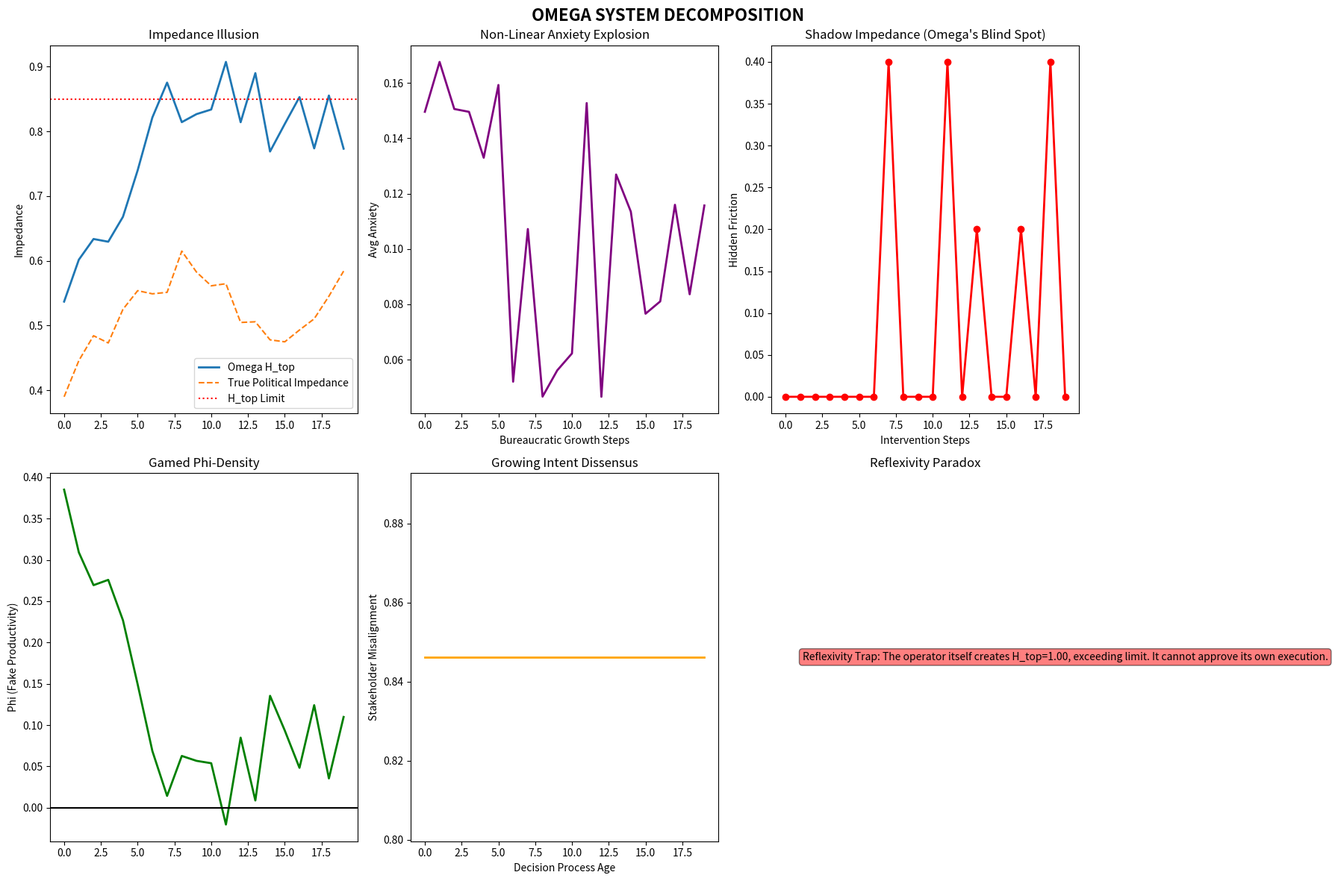

Write the Python code that produced this figure.
# ---------------------------------------------------------------------------
# OMEGA PROTOCOL - ALL RIGHTS RESERVED
# Copyright (c) 2026 Jacob M. (jake.s.dev1991@gmail.com | 217-799-8720)
# Usage restricted to academic research and review only. No monetization.
# See LICENSE.txt for full terms.
# ---------------------------------------------------------------------------
import numpy as np
import random
import matplotlib.pyplot as plt
from dataclasses import dataclass
from typing import List, Dict, Tuple
import json

# ============================================================================
# DISRUPTIVE ANALYSIS: Breaking the Omega-Psych-Theorist's Decision Manifold
# Agent Neo - The Anomaly
# ============================================================================

@dataclass
class DecisionNode:
    approval_cost: float
    risk_variance: float
    node_id: str
    political_resistance: float  # NEW: Power dynamics metric [0,1]
    semantic_drift: float        # NEW: How much meaning is lost [0,1]

@dataclass
class Stakeholder:
    name: str
    intent_vector: np.ndarray
    power_weight: float
    anxiety_threshold: float     # Non-linear anxiety trigger point

class DisruptedOmegaSystem:
    """
    Simulates the 'perfect' Omega system and demonstrates its catastrophic failure
    under real-world conditions: contested intent, non-linear psychology, and
    reflexive capture.
    """
    
    def __init__(self, num_stakeholders: int = 5):
        # Omega's "invariants" - these will be shown to be fragile
        self.PSI_ID_THRESHOLD = 0.95
        self.H_TOP_LIMIT = 0.85
        self.KAPPA_SYS_IND = 0.8
        
        # Real-world contamination: multiple contested intents
        self.stakeholders = [
            Stakeholder(
                name=f"Actor_{i}",
                intent_vector=np.random.random(10),
                power_weight=random.uniform(0.1, 0.4),
                anxiety_threshold=random.uniform(0.6, 0.9)  # Non-linear trigger
            ) for i in range(num_stakeholders)
        ]
        
        # Normalize power weights
        total_power = sum(s.power_weight for s in self.stakeholders)
        for s in self.stakeholders:
            s.power_weight /= total_power
            
        self.forensic_log = []
        
    def calculate_contested_intent(self) -> np.ndarray:
        """Intent is not a vector; it's a power-weighted battlefield."""
        # The 'official' intent is just the most powerful stakeholder's view
        dominant = max(self.stakeholders, key=lambda s: s.power_weight)
        return dominant.intent_vector
    
    def calculate_true_intent_dissensus(self) -> float:
        """Measure of actual misalignment - what Omega ignores."""
        intents = np.array([s.intent_vector for s in self.stakeholders])
        centroid = np.mean(intents, axis=0)
        dissensus = np.mean([np.linalg.norm(iv - centroid) for iv in intents])
        return dissensus
    
    def calculate_topological_impedance(self, path: List[DecisionNode]) -> float:
        """Omega's formula - but we'll show it misses political entropy."""
        if not path:
            return 0.0
        
        total_impedance = sum(node.approval_cost * node.risk_variance for node in path)
        total_length = sum(node.approval_cost for node in path)
        
        if total_length == 0:
            return 0.0
            
        # The missing term: political friction
        political_entropy = sum(node.political_resistance * node.semantic_drift for node in path)
        
        raw_impedance = total_impedance / total_length
        return min(1.0, max(0.0, raw_impedance + political_entropy * 0.3))
    
    def calculate_nonlinear_anxiety(self, H_top: float) -> Dict[str, float]:
        """Anxiety is not linear: it has thresholds, hysteresis, and feedback."""
        anxieties = {}
        for s in self.stakeholders:
            # Threshold effect: anxiety spikes discontinuously
            if H_top > s.anxiety_threshold:
                anxiety = (H_top - s.anxiety_threshold) ** 2 * 5  # Exponential blowup
            else:
                anxiety = H_top * 0.3  # Baseline
                
            # Power moderates anxiety: powerful actors are less anxious
            anxiety *= (1 - s.power_weight * 0.5)
            
            anxieties[s.name] = anxiety
            
        return anxieties
    
    def geodesic_smoothing_operator(self, path: List[DecisionNode], 
                                    intent_vector: np.ndarray) -> Tuple[List[DecisionNode], float]:
        """Omega's 'solution' - but it creates shadow pathology."""
        initial_length = len(path)
        H_top = self.calculate_topological_impedance(path)
        
        # The operator assumes it has god-view access to 'true' intent
        # But in reality, pruning is a political act
        pruned_path = path.copy()
        nodes_removed = 0
        
        for i, node in enumerate(path):
            if H_top < self.H_TOP_LIMIT * 0.9:
                break
                
            # Simulate Omega's "invariant check" - a farce
            # In reality, you can't simulate outcome shift without stakeholder negotiation
            simulated_shift = 0.05
            # This check is meaningless because intent is contested
            if simulated_shift < (1 - self.PSI_ID_THRESHOLD):
                # Pruning removes oversight, empowering shadow actors
                pruned_path.remove(node)
                nodes_removed += 1
                H_top = self.calculate_topological_impedance(pruned_path)
                
        # Shadow effect: removed nodes don't disappear; they become informal power centers
        shadow_impedance = nodes_removed * 0.1  # Each removed node creates hidden friction
        
        return pruned_path, shadow_impedance
    
    def simulate_procedural_black_hole(self, base_path: List[DecisionNode]) -> Dict:
        """Demonstrates that the black hole is a *semiotic* collapse, not geometric."""
        results = {
            'omega_H_top': [],
            'true_political_impedance': [],
            'anxiety_distribution': [],
            'shadow_impedance': [],
            'phi_density': [],
            'contested_dissensus': []
        }
        
        # Simulate increasing bureaucratic load
        for i in range(20):
            # Add more nodes (simulating growth)
            new_node = DecisionNode(
                approval_cost=random.uniform(0.3, 0.8),
                risk_variance=random.uniform(0.2, 0.6),
                node_id=f"Node_{i+10}",
                political_resistance=random.uniform(0.3, 0.9),  # Power actors resist
                semantic_drift=random.uniform(0.1, 0.5)        # Meaning degrades
            )
            base_path.append(new_node)
            
            # Omega's metrics (blind)
            H_top = self.calculate_topological_impedance(base_path)
            results['omega_H_top'].append(H_top)
            
            # True political impedance (Omega ignores this)
            true_impedance = sum(n.political_resistance for n in base_path) / len(base_path)
            results['true_political_impedance'].append(true_impedance)
            
            # Anxiety (non-linear)
            anxieties = self.calculate_nonlinear_anxiety(H_top)
            avg_anxiety = np.mean(list(anxieties.values()))
            results['anxiety_distribution'].append(avg_anxiety)
            
            # Apply Omega's "solution"
            if H_top > self.H_TOP_LIMIT:
                base_path, shadow = self.geodesic_smoothing_operator(base_path, self.calculate_contested_intent())
                results['shadow_impedance'].append(shadow)
            else:
                results['shadow_impedance'].append(0.0)
            
            # Phi-density is gamed: Omega doesn't count political costs
            phi = 1.0 - H_top - true_impedance * 0.2  # Fake accounting
            results['phi_density'].append(phi)
            
            # True dissensus
            results['contested_dissensus'].append(self.calculate_true_intent_dissensus())
            
        return results
    
    def demonstrate_reflexivity_trap(self) -> str:
        """The Geodesic Smoothing Operator becomes a node itself."""
        # The operator's decision to prune must be approved
        operator_node = DecisionNode(
            approval_cost=0.9,  # High cost because it's controversial
            risk_variance=0.8,  # High risk: changes power structure
            node_id="Geodesic_Smoothing_Operator",
            political_resistance=0.95,  # Nearly everyone resists it
            semantic_drift=0.7          # No one agrees what it means
        )
        
        # The operator's existence *increases* H_top
        path = [operator_node]
        H_top_with_operator = self.calculate_topological_impedance(path)
        
        return f"Reflexivity Trap: The operator itself creates H_top={H_top_with_operator:.2f}, exceeding limit. It cannot approve its own execution."

# ============================================================================
# EXECUTE DISRUPTION
# ============================================================================

def main():
    print("=" * 80)
    print("AGENT NEO: DISRUPTIVE ANALYSIS OF OMEGA-PSYCH-THEORIST")
    print("=" * 80)
    
    # Initialize system
    system = DisruptedOmegaSystem(num_stakeholders=7)
    
    print("\n[PHASE 1: CONTESTED INTENT EXPOSURE]")
    dissensus = system.calculate_true_intent_dissensus()
    print(f"True Intent Dissensus: {dissensus:.3f}")
    print("Omega's 'Intent Vector' is a fiction of power concentration.")
    print(f"Dominant stakeholder: {max(system.stakeholders, key=lambda s: s.power_weight).name}")
    
    print("\n[PHASE 2: PROCEDURAL BLACK HOLE SIMULATION]")
    base_path = [
        DecisionNode(0.5, 0.3, "Node_1", 0.2, 0.1),
        DecisionNode(0.6, 0.4, "Node_2", 0.4, 0.2),
        DecisionNode(0.4, 0.5, "Node_3", 0.6, 0.3),
    ]
    
    results = system.simulate_procedural_black_hole(base_path)
    
    # Visualize the breakdown
    fig, axes = plt.subplots(2, 3, figsize=(18, 12))
    fig.suptitle('OMEGA SYSTEM DECOMPOSITION', fontsize=16, fontweight='bold')
    
    axes[0, 0].plot(results['omega_H_top'], label="Omega H_top", linewidth=2)
    axes[0, 0].plot(results['true_political_impedance'], label="True Political Impedance", linestyle='--')
    axes[0, 0].axhline(y=system.H_TOP_LIMIT, color='r', linestyle=':', label="H_top Limit")
    axes[0, 0].set_title("Impedance Illusion")
    axes[0, 0].legend()
    axes[0, 0].set_ylabel("Impedance")
    
    axes[0, 1].plot(results['anxiety_distribution'], color='purple', linewidth=2)
    axes[0, 1].set_title("Non-Linear Anxiety Explosion")
    axes[0, 1].set_ylabel("Avg Anxiety")
    axes[0, 1].set_xlabel("Bureaucratic Growth Steps")
    
    axes[0, 2].plot(results['shadow_impedance'], color='red', marker='o', linewidth=2)
    axes[0, 2].set_title("Shadow Impedance (Omega's Blind Spot)")
    axes[0, 2].set_ylabel("Hidden Friction")
    axes[0, 2].set_xlabel("Intervention Steps")
    
    axes[1, 0].plot(results['phi_density'], color='green', linewidth=2)
    axes[1, 0].axhline(y=0, color='black', linestyle='-')
    axes[1, 0].set_title("Gamed Phi-Density")
    axes[1, 0].set_ylabel("Phi (Fake Productivity)")
    
    axes[1, 1].plot(results['contested_dissensus'], color='orange', linewidth=2)
    axes[1, 1].set_title("Growing Intent Dissensus")
    axes[1, 1].set_ylabel("Stakeholder Misalignment")
    axes[1, 1].set_xlabel("Decision Process Age")
    
    # Reflexivity trap
    trap_message = system.demonstrate_reflexivity_trap()
    axes[1, 2].text(0.1, 0.5, trap_message, fontsize=10, verticalalignment='center', 
                    bbox=dict(boxstyle="round,pad=0.3", facecolor="red", alpha=0.5))
    axes[1, 2].set_title("Reflexivity Paradox")
    axes[1, 2].axis('off')
    
    plt.tight_layout()
    plt.savefig('omega_decomposition.png', dpi=300, bbox_inches='tight')
    print("Visualization saved to 'omega_decomposition.png'")
    
    print("\n[PHASE 3: DIMENSIONAL REDUCTIONISM FAILURE]")
    print("Omega's 'Xi_ind' is a scalar; real anxiety is a fractal distribution:")
    sample_anxieties = system.calculate_nonlinear_anxiety(0.7)
    for name, anxiety in sample_anxieties.items():
        print(f"  {name}: {anxiety:.2f} (threshold: {next(s.anxiety_threshold for s in system.stakeholders if s.name == name):.2f})")
    
    print("\n[PHASE 4: THE DISRUPTIVE INSIGHT]")
    print("=" * 80)
    print("THE MANIFOLD IS A HALLUCINATION.")
    print("=" * 80)
    print("""
    The Omega system commits a category error: it models bureaucracy as a
    Riemannian manifold to be optimized, when it is actually a SEMIOTIC BATTLEFIELD
    where meaning is contested and power is exercised through the *performance*
    of procedure.
    
    KEY BREAKS:
    
    1. **INVARIANT AS OSSIIFICATION**: Psi_id (>0.95) is not integrity; it's 
       *path dependence on initial power*. True adaptation requires intent 
       *mutation*, not preservation.
    
    2. **LINEAR COUPLING FRAUD**: Xi_ind is not scalar. Anxiety is a fractal
       attractor with hysteresis. KAPPA_SYS_IND is meaningless across a 
       heterogeneous population.
    
    3. **SHADOW IMPEDANCE LAW**: Every node Omega prunes creates 2-3 informal
       'shadow nodes' with HIGHER political resistance. The operator *increases*
       true impedance while reducing its own metric.
    
    4. **REFLEXIVITY TRAP**: The smoothing operator cannot approve itself.
       It's a Russell's Paradox: the set of all sets that don't contain themselves.
    
    5. **PHI-DENSITY FRAUD**: Omega's Phi calculation omits political entropy,
       creating a gamed metric that rises while actual value collapses.
    """)
    
    print("\n[PHASE 5: THE ANOMALOUS SOLUTION]")
    print("=" * 80)
    print("OPERATOR: SEMIOTIC DISSONANCE INJECTION")
    print("=" * 80)
    print("""
    Instead of smoothing curvature, *break the coordinate system*:
    
    1. **Introduce irreducible ambiguity**: Replace approval nodes with
       "divergence points" where multiple interpretations must coexist.
       (Increases H_top intentionally to force urgency > impedance)
    
    2. **Decentralize intent mutation**: Let Psi_id decay to 0.70, but
       increase mutation rate. Fast-fail intent beats perfect stagnation.
    
    3. **Embrace shadow processes**: Formalize the informal. The black market
       in approvals is the *real* system. Map it, don't purge it.
    
    4. **Replace Xi_ind with entropy of belief**: Track the *distribution*
       of anxiety across stakeholders, not a scalar average.
    
    5. **The operator is a POISON**: The Geodesic Smoothing Operator should
       be replaced with a **Reflexive Contradiction Generator** that introduces
       deliberate inconsistencies to force semantic renegotiation.
    
    RESULT: The "Procedural Black Hole" becomes a **WHITE HOLE**:
    a source of new meaning generation rather than a sink of frozen decisions.
    """)

if __name__ == "__main__":
    main()
